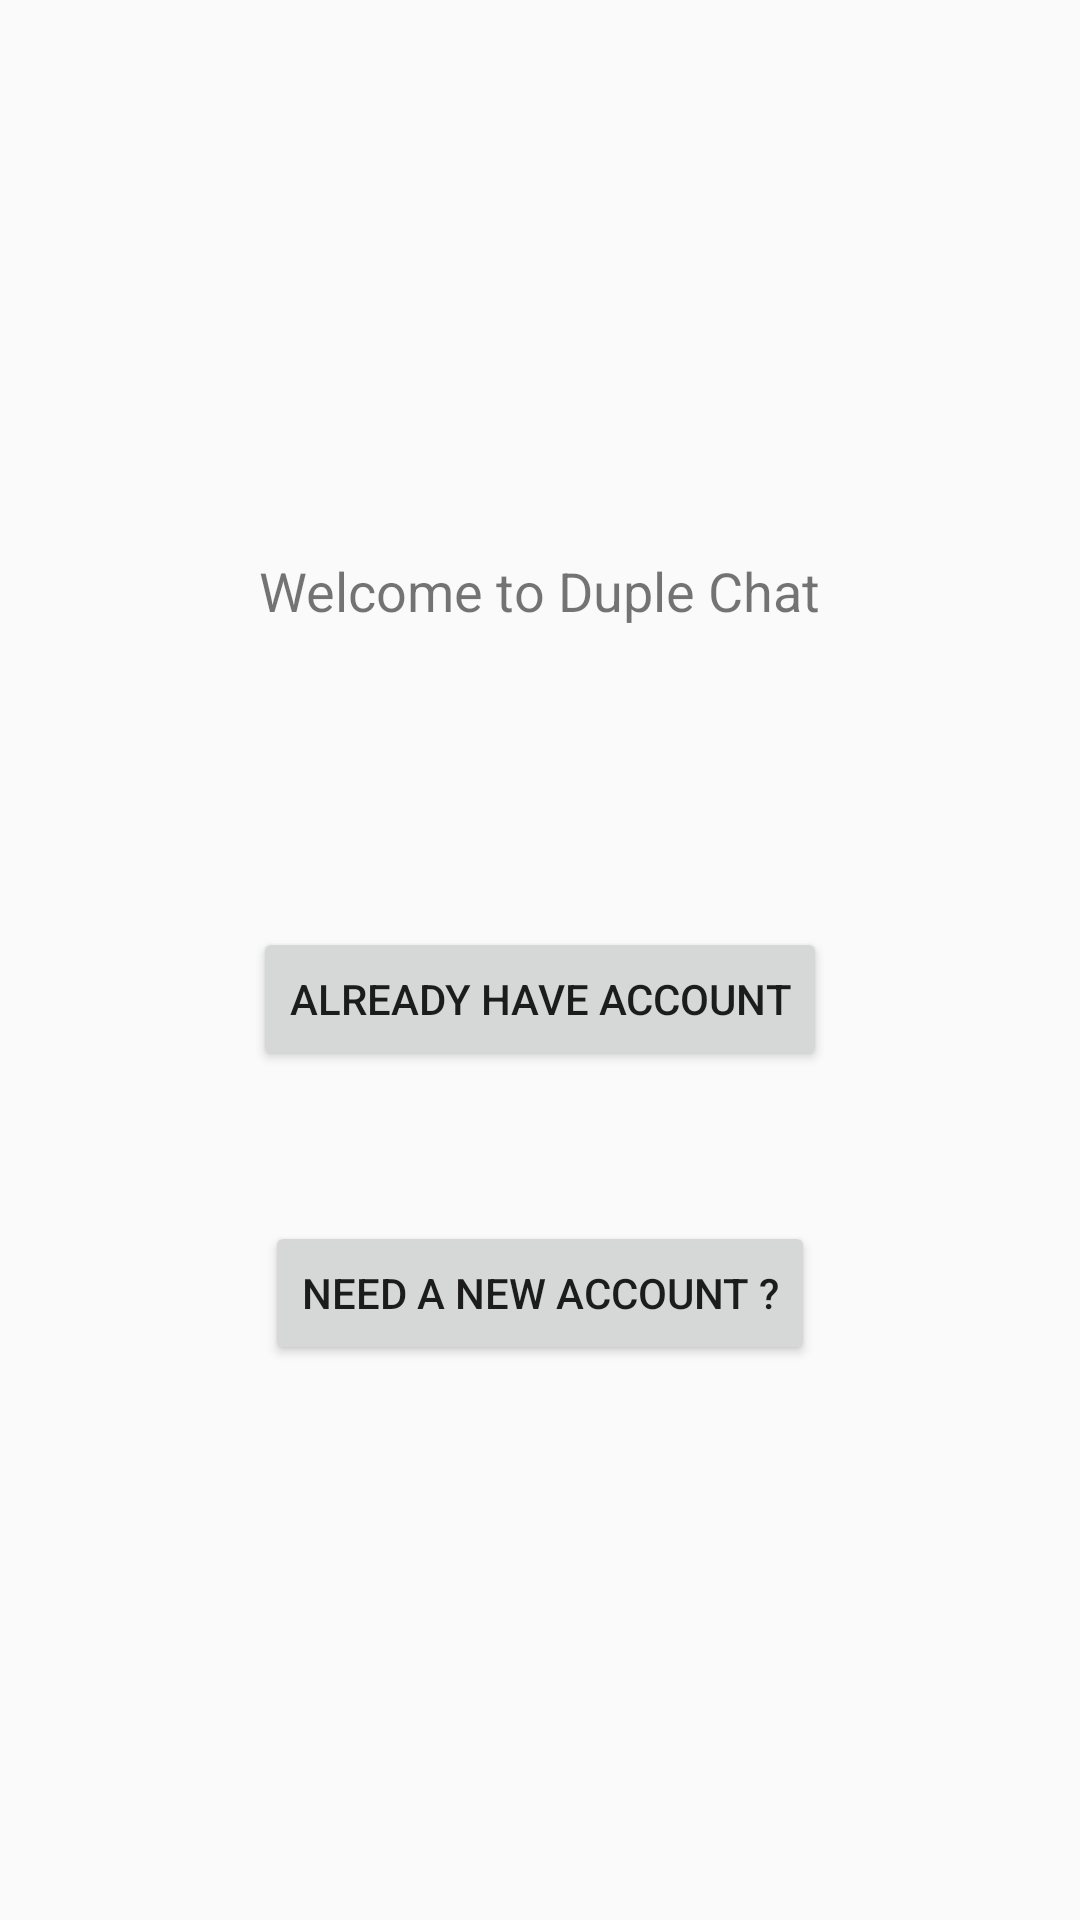

Write the Android layout XML for this screen, with the resource values it uses.
<!-- AndroidManifest.xml: application theme AppTheme -->
<!-- res/layout/activity_start.xml -->
<?xml version="1.0" encoding="utf-8"?>
<RelativeLayout
    xmlns:android="http://schemas.android.com/apk/res/android"
    xmlns:tools="http://schemas.android.com/tools"
    xmlns:app="http://schemas.android.com/apk/res-auto"
    android:layout_width="match_parent"
    android:layout_height="match_parent"
    android:gravity="center"
    tools:context=".startActivity">
    <LinearLayout
        android:layout_width="match_parent"
        android:layout_height="wrap_content"
        android:gravity="center"
        android:orientation="vertical">
        <TextView
            android:layout_width="wrap_content"
            android:layout_height="wrap_content"
            android:text="Welcome to Duple Chat"
            android:textSize="18sp"
            />

        <Button
            android:id="@+id/buttonForLogin"
            android:layout_width="wrap_content"
            android:layout_height="wrap_content"
            android:text="Already have Account"
            android:layout_marginTop="100dp"/>
        <Button
            android:id="@+id/buttonForRegister"
            android:layout_width="wrap_content"
            android:layout_height="wrap_content"
            android:text="Need a new account ?"
            android:layout_marginTop="50dp"/>
    </LinearLayout>



</RelativeLayout>
<!-- resources referenced by this layout -->
<resources>
  <style name="AppTheme" parent="Base.Theme.AppCompat.Light.DarkActionBar">
          
          <item name="colorPrimary">@color/colorPrimary</item>
          <item name="colorPrimaryDark">@color/colorPrimaryDark</item>
          <item name="colorAccent">@color/colorAccent</item>
      </style>
  <color name="colorPrimary">#fdfdfd</color>
  <color name="colorPrimaryDark">#d9d9d9</color>
  <color name="colorAccent">#656565</color>
</resources>
